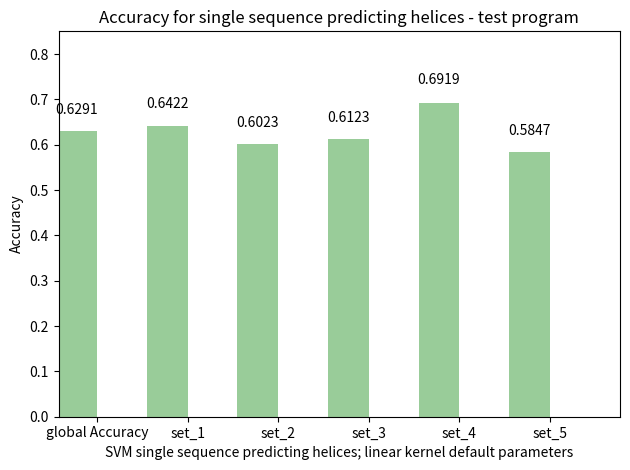

The matplotlib source for this figure:
import numpy as np
import matplotlib.pyplot as plt

def autolabel(rects): 
    for rect in rects:
        height = rect.get_height()
        ax.text(rect.get_x() + rect.get_width()/2., 1.05*height,
                '%s' % float(height),
                ha='center', va='bottom')

n_groups = 6

accuracy = [0.6291, 0.6422, 0.6023, 0.6123, 0.6919, 0.5847]

fig, ax = plt.subplots()

index = np.arange(n_groups)
bar_width = 0.45

error_config = {'ecolor': '0.3'}

rect = plt.bar(index, accuracy, bar_width,
                 alpha=0.4,
                 color='green',
                 error_kw=error_config)

autolabel(rect)

plt.axis([-0.2, 6, 0, 0.85])

plt.xlabel('SVM single sequence predicting helices; linear kernel default parameters')
plt.ylabel('Accuracy')
plt.title('Accuracy for single sequence predicting helices - test program')
plt.xticks(index + bar_width/2, ('global Accuracy', 'set_1', 'set_2', 'set_3', 'set_4', 'set_5'))
plt.tight_layout()
plt.show()